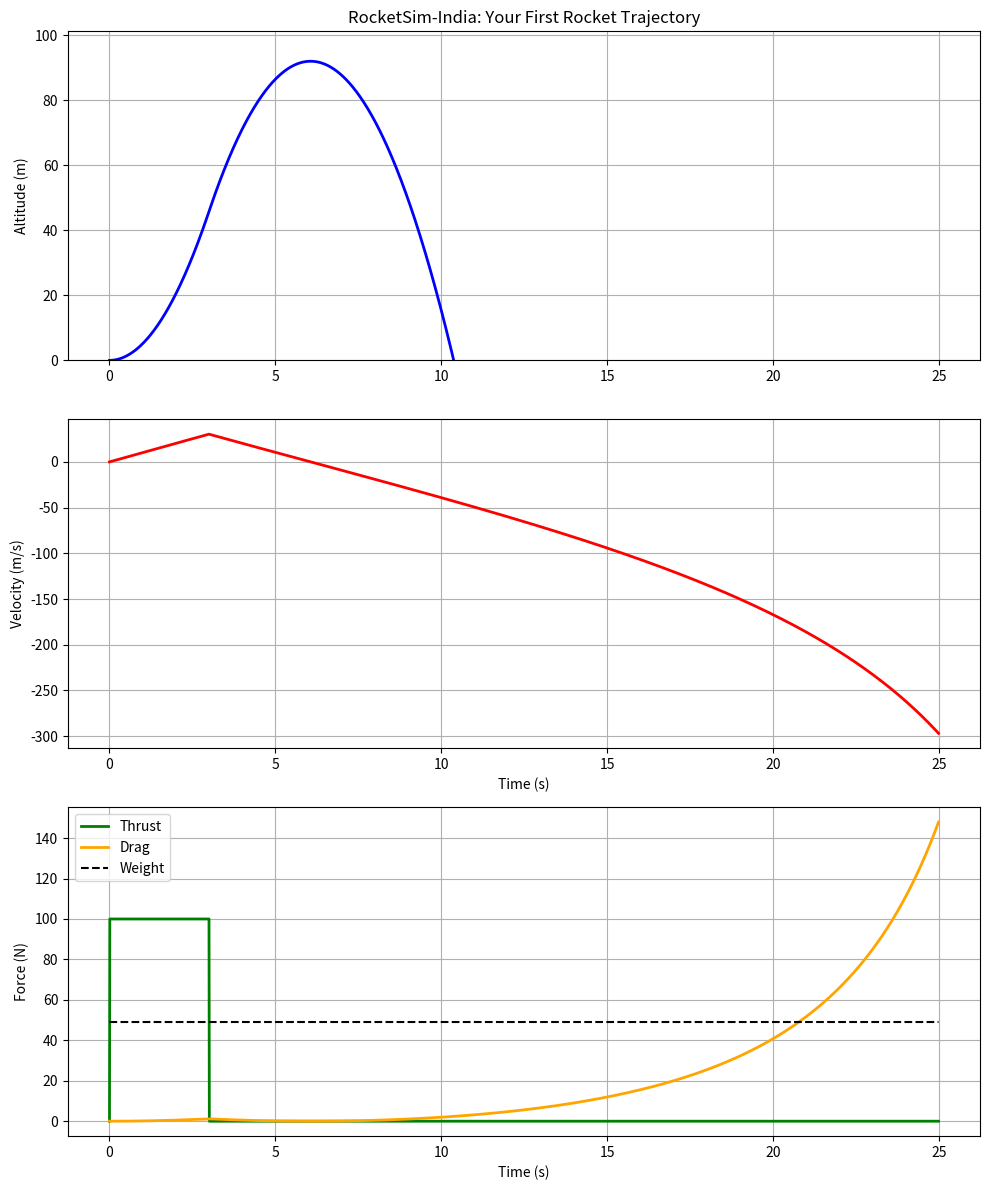

This figure's Python source:
import numpy as np
import matplotlib.pyplot as plt

class RocketSimIndia:
    def __init__(self):
        # Rocket specs (realistic model rocket)
        self.mass = 5.0      # kg
        self.thrust = 100.0   # Newtons (JEE-level thrust)
        self.diameter = 0.06 # meters
        self.g = 9.81        # gravity
        
    def simulate(self, burn_time=3.0, sim_time=20.0):
        # Time steps
        dt = 0.01
        t = np.arange(0, sim_time, dt)
        
        # Initialize arrays
        altitude = np.zeros_like(t)
        velocity = np.zeros_like(t)
        thrust_active = np.zeros_like(t)
        drag_force = np.zeros_like(t)
        
        for i in range(1, len(t)):
            # Thrust phase (first 3 seconds)
            if t[i] <= burn_time:
                thrust_active[i] = self.thrust
            else:
                thrust_active[i] = 0
                
            # Drag force (simplified, JEE physics)
            air_density = 1.225 * np.exp(-altitude[i-1]/8000)  # atmosphere model
            area = np.pi * (self.diameter/2)**2
            drag = 0.5 * air_density * area * 0.75 * velocity[i-1]**2
            
            # Net force (Newton's 2nd law - your JEE chapter!)
            net_force = thrust_active[i] - self.mass * self.g - drag
            acceleration = net_force / self.mass
            
            # Update (Euler method - simple but works)
            velocity[i] = velocity[i-1] + acceleration * dt
            altitude[i] = altitude[i-1] + velocity[i] * dt
            
            drag_force[i] = drag
            
        return t, altitude, velocity, thrust_active, drag_force
    
    def plot(self, t, altitude, velocity, thrust_active, drag_force):
        fig, (ax1, ax2, ax3) = plt.subplots(3, 1, figsize=(10, 12))
        
        # Altitude vs time
        ax1.plot(t, altitude, 'b-', linewidth=2)
        ax1.set_ylabel('Altitude (m)')
        ax1.set_title('RocketSim-India: Your First Rocket Trajectory')
        ax1.grid(True)
        ax1.set_ylim(0, max(altitude)*1.1)
        
        # Velocity vs time
        ax2.plot(t, velocity, 'r-', linewidth=2)
        ax2.set_ylabel('Velocity (m/s)')
        ax2.set_xlabel('Time (s)')
        ax2.grid(True)
        
        # Forces
        ax3.plot(t, thrust_active, 'g-', label='Thrust', linewidth=2)
        ax3.plot(t, drag_force, 'orange', label='Drag', linewidth=2)
        ax3.plot(t, self.mass*self.g*np.ones_like(t), 'k--', label='Weight')
        ax3.set_xlabel('Time (s)')
        ax3.set_ylabel('Force (N)')
        ax3.legend()
        ax3.grid(True)
        
        plt.tight_layout()
        plt.savefig('rocket_sim_india.png', dpi=300, bbox_inches='tight')
        plt.show()
        print(f"Max altitude: {max(altitude):.0f} meters!")
        print("Screenshot saved as rocket_sim_india.png")
def interactive_launch(self):
    print("🚀 RocketSim-India Launcher")
    mass = float(input("Rocket mass (kg): 5"))
    thrust = float(input("Thrust (N): 100"))
    burn = float(input("Burn time (s): 4"))
    
    self.mass = mass
    sim = self.simulate(burn_time=burn)
    self.plot(*sim)

# RUN IT
if __name__ == "__main__":
    sim = RocketSimIndia()
    t, alt, vel, thrust, drag = sim.simulate(burn_time=3.0, sim_time=25.0)
    sim.plot(t, alt, vel, thrust, drag)
